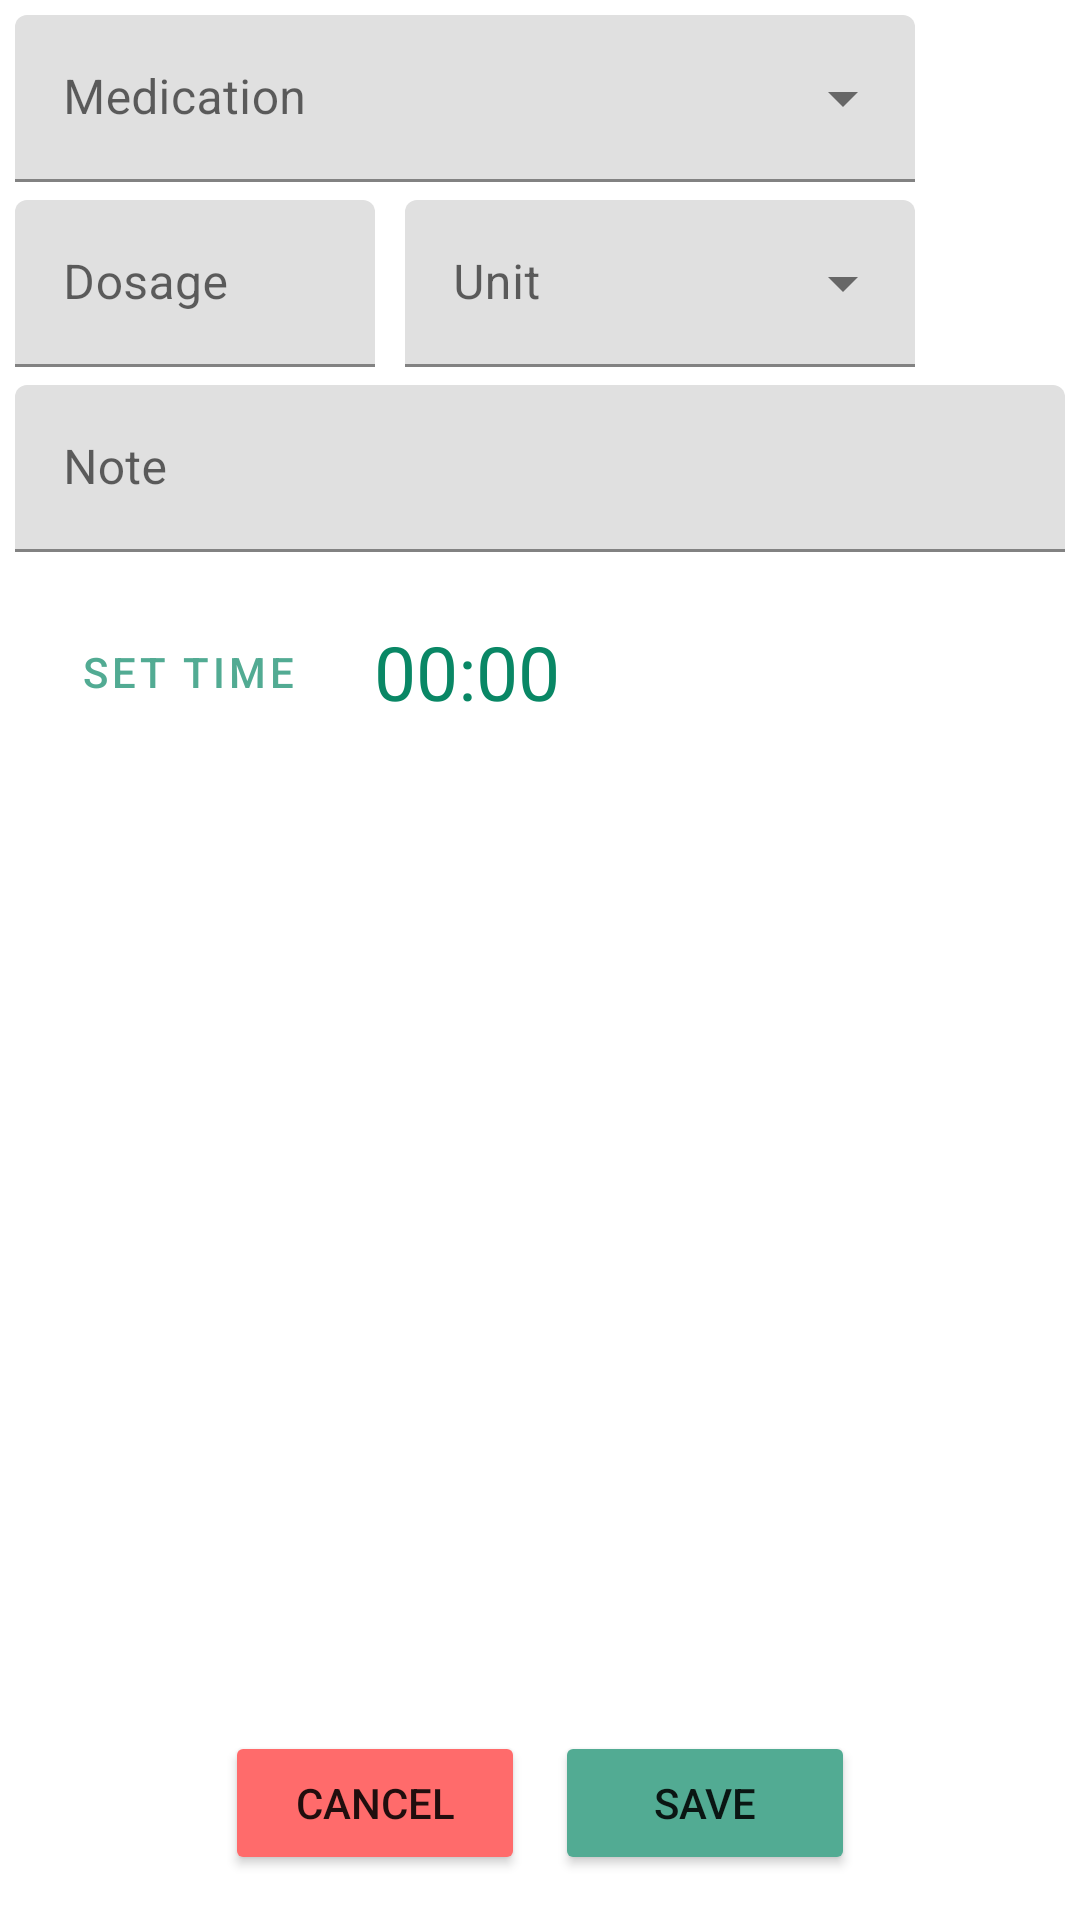

Android layout source for this screen:
<!-- AndroidManifest.xml: application theme Theme.MedAdh -->
<!-- res/layout/fragment_add_reminder_dialog.xml -->
<?xml version="1.0" encoding="utf-8"?>
<LinearLayout xmlns:android="http://schemas.android.com/apk/res/android"
    android:layout_width="wrap_content"
    android:layout_height="wrap_content"
    xmlns:app="http://schemas.android.com/apk/res-auto"
    android:orientation="vertical"
    android:padding="5dp">
    <com.google.android.material.textfield.TextInputLayout
        android:id="@+id/med_menu"
        style="@style/Widget.MaterialComponents.TextInputLayout.FilledBox.ExposedDropdownMenu"
        android:layout_width="300dp"
        android:layout_height="wrap_content"
        android:layout_marginBottom="6dp"
        android:hint="Medication">

        <AutoCompleteTextView
            android:id="@+id/med_menu_drop"
            android:layout_width="match_parent"
            android:layout_height="wrap_content"
            android:inputType="none"
            />

    </com.google.android.material.textfield.TextInputLayout>

    <LinearLayout
        android:layout_width="300dp"
        android:layout_height="wrap_content"
        android:orientation="horizontal"
        android:layout_marginBottom="6dp"
        >
        
        <com.google.android.material.textfield.TextInputLayout
            android:id="@+id/tfDosage"
            android:layout_width="120dp"
            android:layout_height="wrap_content"
            android:hint="Dosage"
            android:layout_marginRight="10dp"
            >
            <com.google.android.material.textfield.TextInputEditText
                android:id="@+id/tfDosageText"
                android:layout_width="match_parent"
                android:layout_height="wrap_content"
                android:inputType="number"
                />
        </com.google.android.material.textfield.TextInputLayout>

        
        <com.google.android.material.textfield.TextInputLayout
            android:id="@+id/unit_menu"
            style="@style/Widget.MaterialComponents.TextInputLayout.FilledBox.ExposedDropdownMenu"
            android:layout_width="170dp"
            android:layout_height="wrap_content"
            android:hint="Unit">
            <AutoCompleteTextView
                android:id="@+id/unit_menu_drop"
                android:layout_width="match_parent"
                android:layout_height="wrap_content"
                android:inputType="none"
                />
        </com.google.android.material.textfield.TextInputLayout>
    </LinearLayout>

    
    <com.google.android.material.textfield.TextInputLayout
        android:id="@+id/tfNote"
        android:layout_width="match_parent"
        android:layout_height="wrap_content"
        android:layout_marginBottom="6dp"
        android:hint="Note"
        >
        <com.google.android.material.textfield.TextInputEditText
            android:id="@+id/tfNoteText"
            android:layout_width="match_parent"
            android:layout_height="wrap_content"
            android:inputType="textMultiLine"
            />
    </com.google.android.material.textfield.TextInputLayout>

    <LinearLayout
        android:layout_width="match_parent"
        android:layout_height="wrap_content"
        android:padding="10dp"
        android:orientation="horizontal"
        >
        <Button
            android:id="@+id/btSetTime"
            android:layout_width="wrap_content"
            android:layout_height="wrap_content"
            android:text="Set Time"
            app:icon="@drawable/ic_reminder"
            style="@style/Widget.MaterialComponents.Button.OutlinedButton.Icon"
            />

        <TextView
            android:id="@+id/tvClock"
            android:layout_width="wrap_content"
            android:layout_height="wrap_content"
            android:layout_marginLeft="10dp"
            android:text="00:00"
            android:textColor="@color/green"
            android:layout_gravity="center"
            android:textSize="25dp"
            />
    </LinearLayout>

    <LinearLayout
        android:layout_width="match_parent"
        android:layout_height="wrap_content"
        android:layout_weight="1"
        android:gravity="center|bottom"
        android:padding="10dp"
        android:orientation="horizontal">

        <Button
            android:id="@+id/btnCancel"
            android:layout_width="100dp"
            android:layout_height="wrap_content"
            android:backgroundTint="@color/warning_red"
            android:layout_marginRight="10dp"
            android:text="Cancel" />

        <Button
            android:id="@+id/btnSave"
            android:layout_width="100dp"
            android:layout_height="wrap_content"
            android:backgroundTint="@color/light_green"
            android:text="Save" />


    </LinearLayout>


</LinearLayout>
<!-- resources referenced by this layout -->
<resources>
  <color name="green">#098765</color>
  <color name="light_green">#52ab93</color>
  <color name="warning_red">#ff6b6b</color>
  <!-- drawable ic_reminder (drawable-anydpi) -->
  <vector xmlns:android="http://schemas.android.com/apk/res/android"
      android:width="24dp"
      android:height="24dp"
      android:viewportWidth="24"
      android:viewportHeight="24"
      android:tint="#098765"
      android:alpha="0.8">
    <path
        android:fillColor="@android:color/white"
        android:pathData="M15,1L9,1v2h6L15,1zM11,14h2L13,8h-2v6zM19.03,7.39l1.42,-1.42c-0.43,-0.51 -0.9,-0.99 -1.41,-1.41l-1.42,1.42C16.07,4.74 14.12,4 12,4c-4.97,0 -9,4.03 -9,9s4.02,9 9,9 9,-4.03 9,-9c0,-2.12 -0.74,-4.07 -1.97,-5.61zM12,20c-3.87,0 -7,-3.13 -7,-7s3.13,-7 7,-7 7,3.13 7,7 -3.13,7 -7,7z"/>
  </vector>
  <style name="Theme.MedAdh" parent="Theme.MaterialComponents.Light">
          
          <item name="colorPrimary">@color/light_green</item>
          <item name="colorPrimaryVariant">@color/green</item>
          <item name="colorOnPrimary">@color/white</item>
          
          <item name="colorSecondary">@color/teal_200</item>
          <item name="colorSecondaryVariant">@color/teal_700</item>
          <item name="colorOnSecondary">@color/black</item>
          
          <item name="android:statusBarColor" tools:targetApi="l">?attr/colorPrimaryVariant</item>
          
      </style>
  <color name="white">#FFFFFFFF</color>
  <color name="teal_200">#FF03DAC5</color>
  <color name="teal_700">#FF018786</color>
  <color name="black">#FF000000</color>
</resources>
